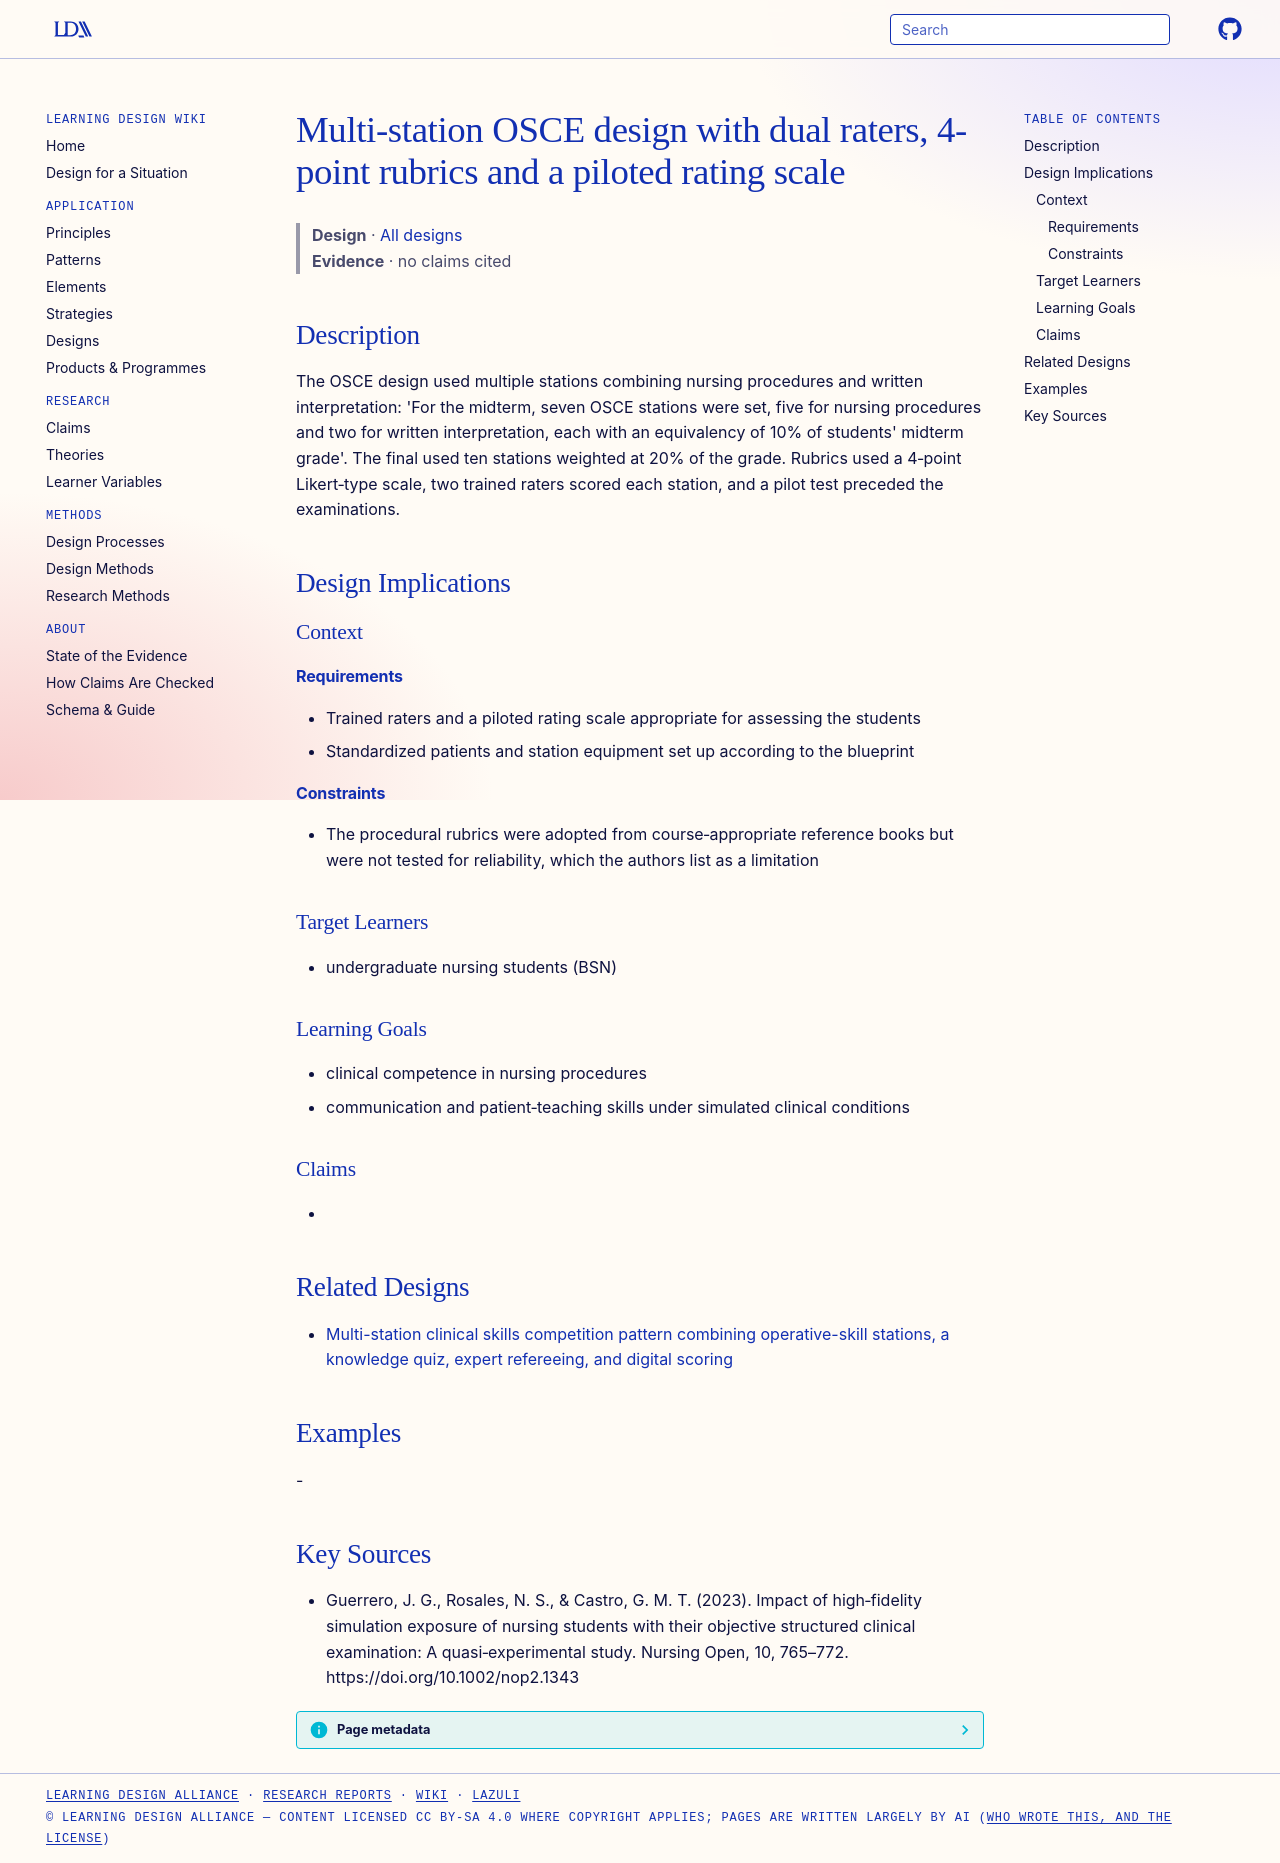

repository: Learning-Design-Alliance/learning-wiki · page: designs/multi-station-osce-rubric-assessment-design/index.html · generator: mkdocs

---
type: design
id: multi-station-osce-rubric-assessment-design
title: Multi‐station OSCE design with dual raters, 4‐point rubrics and a piloted rating scale
description: "The OSCE design used multiple stations combining nursing procedures and written interpretation: 'For the midterm, seven OSCE stations were set, five for nursing procedures and two for written interpretation, each with..."
status: review
generated:
  by: "process:settle-candidates"
  at: 2026-11-07
sources:
  - id: guerrero-2023
    resource: "https://doi.org/10.1002/nop2.1343"
    title: "Guerrero, J. G., Rosales, N. S., & Castro, G. M. T. (2023). Impact of high‐fidelity simulation exposure of nursing students with their objective structured clinical examination: A quasi‐experimental study. Nursing Open, 10, 765–772. https://doi.org/10.1002/nop2.1343"
    author: "Guerrero, J. G., Rosales, N. S., & Castro, G. M. T"
---

# Multi‐station OSCE design with dual raters, 4‐point rubrics and a piloted rating scale

> **Design** · [All designs](index.md)
> **Evidence** · no claims cited

## Description
The OSCE design used multiple stations combining nursing procedures and written interpretation: 'For the midterm, seven OSCE stations were set, five for nursing procedures and two for written interpretation, each with an equivalency of 10% of students' midterm grade'. The final used ten stations weighted at 20% of the grade. Rubrics used a 4‐point Likert‐type scale, two trained raters scored each station, and a pilot test preceded the examinations.

## Design Implications

### Context
#### Requirements
- Trained raters and a piloted rating scale appropriate for assessing the students
- Standardized patients and station equipment set up according to the blueprint
#### Constraints
- The procedural rubrics were adopted from course‐appropriate reference books but were not tested for reliability, which the authors list as a limitation

### Target Learners
- undergraduate nursing students (BSN)

### Learning Goals
- clinical competence in nursing procedures
- communication and patient‐teaching skills under simulated clinical conditions

### Claims
- 

## Related Designs

- [Multi-station clinical skills competition pattern combining operative-skill stations, a knowledge quiz, expert refereeing, and digital scoring](multi-station-clinical-skills-competition-pattern.md)

## Examples
-

## Key Sources
- Guerrero, J. G., Rosales, N. S., & Castro, G. M. T. (2023). Impact of high‐fidelity simulation exposure of nursing students with their objective structured clinical examination: A quasi‐experimental study. Nursing Open, 10, 765–772. https://doi.org/10.1002/nop2.1343
